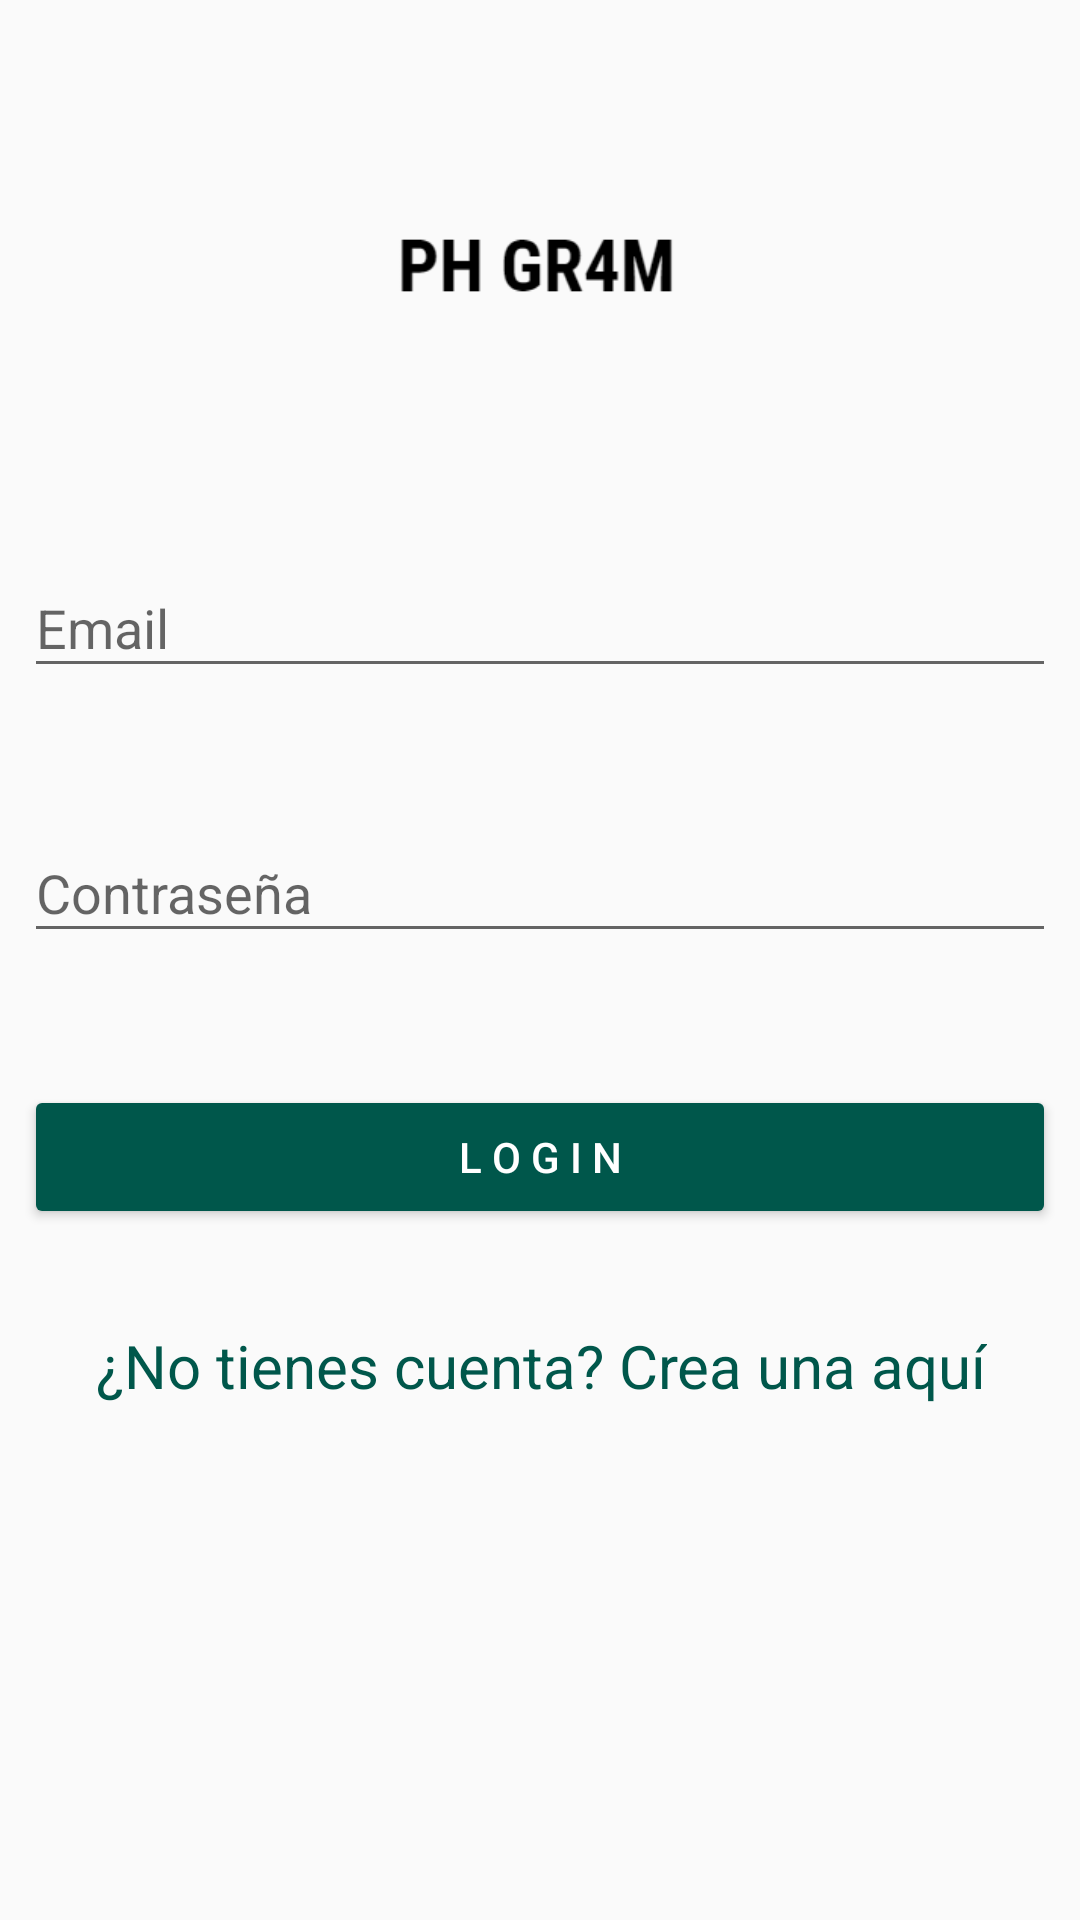

This screen was rendered from an Android layout file. Write that file and the resources it references.
<!-- AndroidManifest.xml: activity theme Theme.AppCompat.Light.NoActionBar -->
<!-- res/layout/activity_login.xml -->
<?xml version="1.0" encoding="utf-8"?>
<android.support.constraint.ConstraintLayout xmlns:android="http://schemas.android.com/apk/res/android"
    xmlns:app="http://schemas.android.com/apk/res-auto"
    xmlns:tools="http://schemas.android.com/tools"
    android:layout_width="match_parent"
    android:layout_height="match_parent"
    tools:context=".LoginActivity">

    <ImageView
        android:id="@+id/imageView2"
        android:layout_width="229dp"
        android:layout_height="97dp"
        android:layout_marginStart="8dp"
        android:layout_marginLeft="8dp"
        android:layout_marginTop="40dp"
        android:layout_marginEnd="8dp"
        android:layout_marginRight="8dp"
        app:layout_constraintEnd_toEndOf="parent"
        app:layout_constraintHorizontal_bias="0.489"
        app:layout_constraintStart_toStartOf="parent"
        app:layout_constraintTop_toTopOf="parent"
        app:srcCompat="@drawable/fotobanner" />

    <android.support.design.widget.TextInputLayout
        android:id="@+id/textInputLayout5"
        android:layout_width="match_parent"
        android:layout_height="wrap_content"
        android:layout_marginStart="8dp"
        android:layout_marginLeft="8dp"
        android:layout_marginTop="40dp"
        android:layout_marginEnd="8dp"
        android:layout_marginRight="8dp"
        app:layout_constraintEnd_toEndOf="parent"
        app:layout_constraintHorizontal_bias="0.488"
        app:layout_constraintStart_toStartOf="parent"
        app:layout_constraintTop_toBottomOf="@+id/imageView2">

        <android.support.design.widget.TextInputEditText
            android:id="@+id/editText_login_login"
            android:layout_width="match_parent"
            android:layout_height="wrap_content"
            android:hint="Email"
            android:inputType="textEmailAddress" />
    </android.support.design.widget.TextInputLayout>

    <android.support.design.widget.TextInputLayout
        android:id="@+id/textInputLayout6"
        android:layout_width="match_parent"
        android:layout_height="wrap_content"
        android:layout_marginStart="8dp"
        android:layout_marginLeft="8dp"
        android:layout_marginTop="36dp"
        android:layout_marginEnd="8dp"
        android:layout_marginRight="8dp"
        app:layout_constraintEnd_toEndOf="parent"
        app:layout_constraintHorizontal_bias="0.0"
        app:layout_constraintStart_toStartOf="parent"
        app:layout_constraintTop_toBottomOf="@+id/textInputLayout5">

        <android.support.design.widget.TextInputEditText
            android:id="@+id/edittext_password_login"
            android:layout_width="match_parent"
            android:layout_height="wrap_content"
            android:hint="Contraseña"
            android:inputType="textPassword"/>
    </android.support.design.widget.TextInputLayout>

    <Button
        android:id="@+id/button_login_login"
        android:layout_width="match_parent"
        android:layout_height="wrap_content"
        android:layout_marginStart="8dp"
        android:layout_marginLeft="8dp"
        android:layout_marginTop="44dp"
        android:layout_marginEnd="8dp"
        android:layout_marginRight="8dp"
        android:layout_marginBottom="8dp"
        android:text="L O G I N"
        app:layout_constraintBottom_toBottomOf="parent"
        app:layout_constraintEnd_toEndOf="parent"
        app:layout_constraintStart_toStartOf="parent"
        app:layout_constraintTop_toBottomOf="@+id/textInputLayout6"
        app:layout_constraintVertical_bias="0.0"
        android:theme="@style/boton_rised"/>

    <LinearLayout
        android:layout_width="wrap_content"
        android:layout_height="35dp"
        android:layout_marginStart="8dp"
        android:layout_marginLeft="8dp"
        android:layout_marginTop="32dp"
        android:layout_marginEnd="8dp"
        android:layout_marginRight="8dp"
        android:layout_marginBottom="8dp"
        android:orientation="horizontal"
        app:layout_constraintBottom_toBottomOf="parent"
        app:layout_constraintEnd_toEndOf="parent"
        app:layout_constraintHorizontal_bias="0.509"
        app:layout_constraintStart_toStartOf="parent"
        app:layout_constraintTop_toBottomOf="@+id/button_login_login"
        app:layout_constraintVertical_bias="0.0"
        android:gravity="center_horizontal"

        >

        <TextView
            android:layout_width="wrap_content"
            android:layout_height="wrap_content"
            android:text="¿No tienes cuenta?"
            android:textSize="20sp"
            android:textColor="@color/colorPrimaryDark"
            android:textAlignment="center"
            android:inputType="text"/>

        <TextView
            android:id="@+id/textView_crearCuenta"
            android:layout_width="0dp"
            android:layout_height="wrap_content"
            android:layout_weight="1"
            android:clickable="true"
            android:text="Crea una aquí"
            android:textSize="20sp"
            android:textColor="@color/colorPrimaryDark"
            android:paddingLeft="5dp"/>
    </LinearLayout>

</android.support.constraint.ConstraintLayout>
<!-- resources referenced by this layout -->
<resources>
  <color name="colorPrimaryDark">#00574B</color>
  <!-- drawable fotobanner: png bitmap (drawable-xxhdpi, 4355 bytes) -->
  <style name="boton_rised" parent="AlertDialog.AppCompat.Light">
          <item name="colorButtonNormal">@color/colorPrimaryDark</item>
          <item name="colorControlHighlight">@color/colorPrimary</item>
          <item name="colorAccent">@color/colorAccent</item>
          <item name="android:textColor">#ffffff</item>
          <item name="elevation">8dp</item>
      </style>
  <color name="colorPrimary">#09C5B8</color>
  <color name="colorAccent">#D81B60</color>
</resources>
